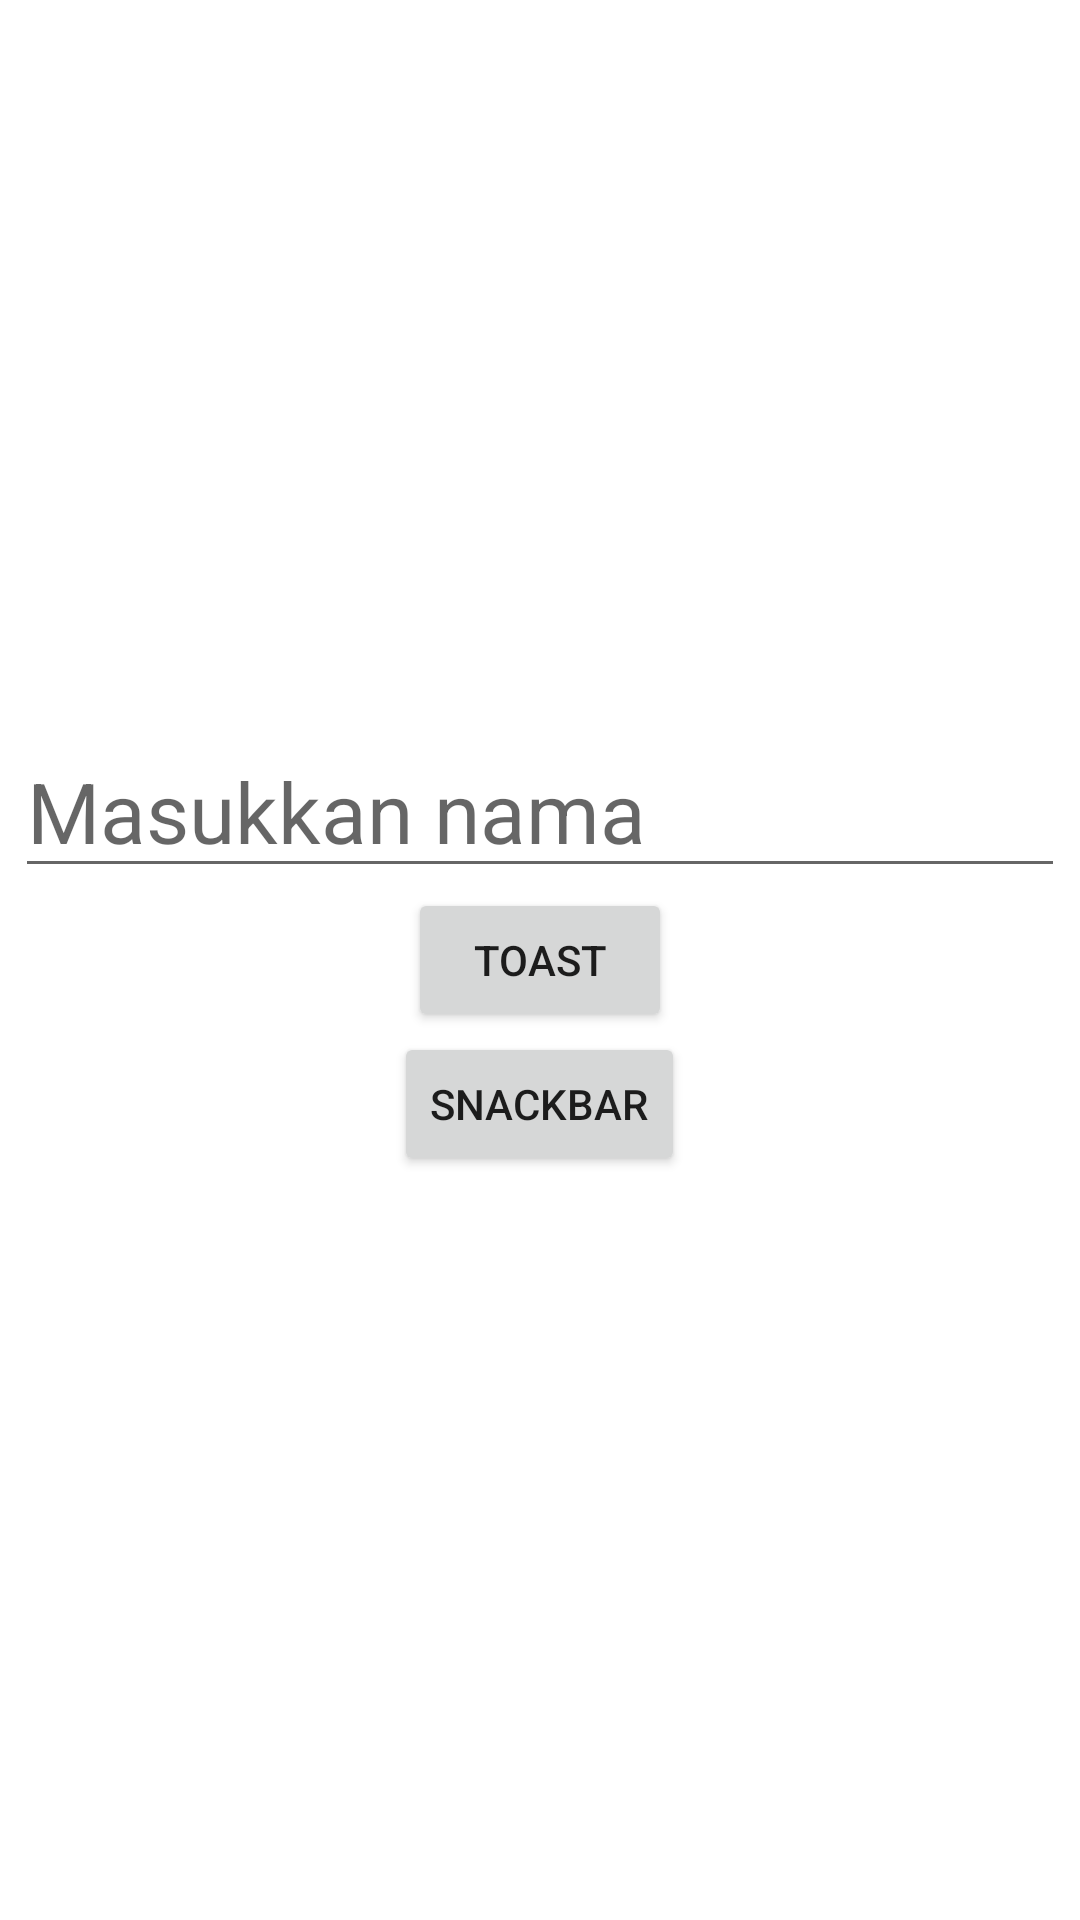

Produce the Android XML layout that renders to this screen, including the resource entries it uses.
<!-- AndroidManifest.xml: application theme Theme.MiniChallengeChapter4ToastSnackbar -->
<!-- res/layout/fragment_first.xml -->
<?xml version="1.0" encoding="utf-8"?>
<RelativeLayout xmlns:android="http://schemas.android.com/apk/res/android"
    xmlns:tools="http://schemas.android.com/tools"
    android:layout_width="match_parent"
    android:layout_height="match_parent"
    tools:context=".FirstFragment">
    <Button
        android:layout_width="wrap_content"
        android:layout_height="wrap_content"
        android:text="Toast"
        android:id="@+id/button_toast"
        android:layout_centerInParent="true"/>
    <Button
        android:layout_width="wrap_content"
        android:layout_height="wrap_content"
        android:text="Snackbar"
        android:layout_centerHorizontal="true"
        android:id="@+id/button_snackbar"
        android:layout_below="@+id/button_toast"/>
    <EditText
        android:layout_width="match_parent"
        android:layout_height="wrap_content"
        android:hint="Masukkan nama"
        android:id="@+id/inputan_nama"
        android:inputType="text"
        android:textSize="28sp"
        android:layout_marginHorizontal="5dp"
        android:layout_above="@+id/button_toast"/>

</RelativeLayout>
<!-- resources referenced by this layout -->
<resources>
  <style name="Theme.MiniChallengeChapter4ToastSnackbar" parent="Theme.MaterialComponents.DayNight.NoActionBar">
          
          <item name="colorPrimary">@color/purple_500</item>
          <item name="colorPrimaryVariant">@color/purple_700</item>
          <item name="colorOnPrimary">@color/white</item>
          
          <item name="colorSecondary">@color/teal_200</item>
          <item name="colorSecondaryVariant">@color/teal_700</item>
          <item name="colorOnSecondary">@color/black</item>
          
          <item name="android:statusBarColor" tools:targetApi="l">?attr/colorPrimaryVariant</item>
          
      </style>
  <!-- not gathered from this repository: default colours our renderer supplied (Android Studio template values) -->
  <color name="purple_500">#FF6200EE</color>
  <color name="purple_700">#FF3700B3</color>
  <color name="teal_200">#FF03DAC5</color>
  <color name="teal_700">#FF018786</color>
  <color name="black">#FF000000</color>
  <color name="white">#FFFFFFFF</color>
</resources>
